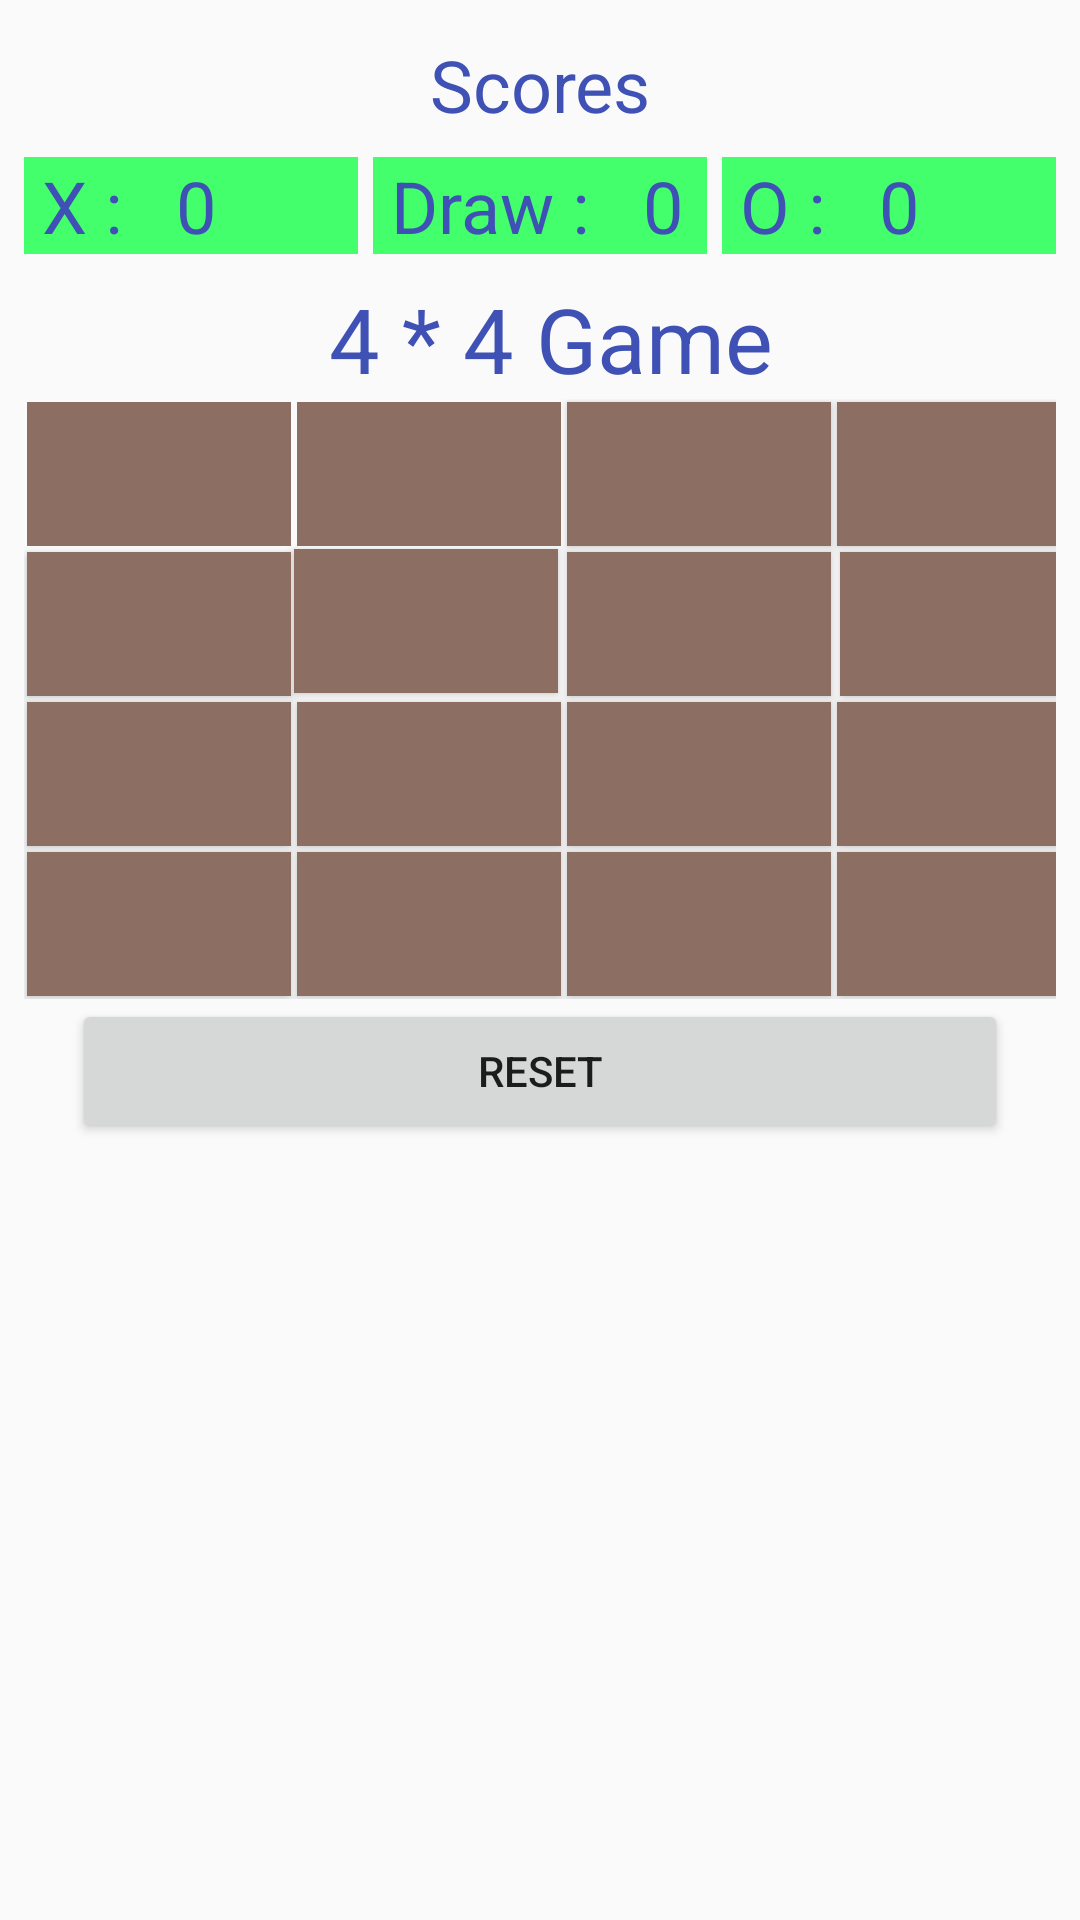

Here is an Android app screen rendered from its layout file. Give the layout XML and the strings, colors and styles it references.
<!-- AndroidManifest.xml: application theme AppTheme -->
<!-- res/layout/activity_four_by_four.xml -->
<?xml version="1.0" encoding="utf-8"?>
<android.support.constraint.ConstraintLayout xmlns:android="http://schemas.android.com/apk/res/android"
    xmlns:app="http://schemas.android.com/apk/res-auto"
    xmlns:tools="http://schemas.android.com/tools"
    android:layout_width="match_parent"
    android:layout_height="match_parent"
    tools:context=".FourByFourActivity">

    <LinearLayout
        android:layout_width="match_parent"
        android:layout_height="match_parent"
        android:orientation="vertical">

        <TextView
            android:layout_width="match_parent"
            android:layout_height="wrap_content"
            android:text="Scores"
            android:textSize="24sp"
            android:textColor="@color/colorPrimary"
            android:gravity="center"
            android:layout_marginTop="12dp"/>
        <LinearLayout
            android:layout_width="match_parent"
            android:layout_height="wrap_content"
            android:layout_margin="8dp"
            android:orientation="horizontal">
            <TextView
                android:id="@+id/tv_Xscore"
                android:layout_width="0dp"
                android:layout_height="wrap_content"
                android:layout_weight="1"
                android:text=" X :   0"
                android:textSize="24sp"
                android:textColor="@color/colorPrimary"
                android:background="#43ff6b"/>
            <TextView
                android:id="@+id/tv_draw"
                android:layout_width="0dp"
                android:layout_height="wrap_content"
                android:layout_weight="1"
                android:text=" Draw :   0"
                android:layout_marginLeft="5dp"
                android:textSize="24sp"
                android:textColor="@color/colorPrimary"
                android:background="#43ff6b"/>
            <TextView
                android:id="@+id/tv_Oscore"
                android:layout_width="0dp"
                android:layout_height="wrap_content"
                android:layout_weight="1"
                android:text=" O :   0"
                android:layout_marginLeft="5dp"
                android:textSize="24sp"
                android:textColor="@color/colorPrimary"
                android:background="#43ff6b"/>
        </LinearLayout>

        <TextView
            android:layout_width="match_parent"
            android:layout_height="wrap_content"
            android:text=" 4 * 4 Game"
            android:textSize="30sp"
            android:textColor="@color/colorPrimary"
            android:gravity="center"/>


        <GridLayout
            android:id="@+id/gridLayout"
            android:layout_width="match_parent"
            android:layout_gravity="center"
            android:layout_height="wrap_content"
            android:layout_marginLeft="8dp"
            android:layout_marginRight="8dp"
            android:columnCount="4"
            android:rowCount="4">
            <Button
                style="@style/Widget.AppCompat.Button.Borderless"
                android:background="#8d6e63"
                android:id="@+id/btn_b00"
                android:layout_width="wrap_content"
                android:layout_height="wrap_content"
                android:layout_margin="1dp"
                android:textSize="16sp"
                android:onClick="playMoveFour"
                />
            <Button
                style="@style/Widget.AppCompat.Button.Borderless"
                android:background="#8d6e63"
                android:id="@+id/btn_b01"
                android:layout_width="wrap_content"
                android:layout_margin="1dp"
                android:textSize="16sp"
                android:layout_height="wrap_content"

                android:onClick="playMoveFour"
                />
            <Button
                android:id="@+id/btn_b02"
                android:background="#8d6e63"
                android:layout_width="wrap_content"
                android:layout_margin="1dp"
                android:layout_height="wrap_content"
                android:textSize="16sp"
                android:onClick="playMoveFour"
                />
            <Button
                android:id="@+id/btn_b03"
                android:background="#8d6e63"
                android:layout_width="wrap_content"
                android:layout_height="wrap_content"
                android:layout_margin="1dp"
                android:textSize="16sp"
                android:onClick="playMoveFour"

                />
            <Button
                android:id="@+id/btn_b10"
                android:background="#8d6e63"
                android:layout_width="wrap_content"
                android:layout_height="wrap_content"
                android:layout_margin="1dp"
                android:textSize="16sp"

                android:onClick="playMoveFour"
                />
            <Button
                android:id="@+id/btn_b11"
                android:background="#8d6e63"
                android:layout_width="wrap_content"
                android:layout_height="wrap_content"
                android:textSize="16sp"
                android:text=""

                android:onClick="playMoveFour"
                />
            <Button
                android:id="@+id/btn_b12"
                android:background="#8d6e63"
                android:layout_width="wrap_content"
                android:layout_height="wrap_content"
                android:layout_margin="1dp"
                android:textSize="16sp"
                android:onClick="playMoveFour"
                />
            <Button
                android:id="@+id/btn_b13"
                android:background="#8d6e63"
                android:layout_marginLeft="2dp"
                android:layout_marginRight="2dp"
                android:layout_width="wrap_content"
                android:layout_height="wrap_content"
                android:layout_margin="1dp"
                android:textSize="16sp"
                android:onClick="playMoveFour"
                />
            <Button
                android:id="@+id/btn_b20"
                android:background="#8d6e63"
                android:layout_width="wrap_content"
                android:layout_height="wrap_content"
                android:layout_margin="1dp"
                android:textSize="16sp"
                android:onClick="playMoveFour"

                />
            <Button
                android:id="@+id/btn_b21"
                android:background="#8d6e63"
                android:layout_width="wrap_content"
                android:layout_height="wrap_content"
                android:layout_margin="1dp"
                android:textSize="16sp"
                android:onClick="playMoveFour"

                />
            <Button
                android:id="@+id/btn_b22"
                android:background="#8d6e63"
                android:layout_width="wrap_content"
                android:layout_height="wrap_content"
                android:layout_margin="1dp"
                android:textSize="16sp"
                android:onClick="playMoveFour"

                />
            <Button
                android:id="@+id/btn_b23"
                android:background="#8d6e63"
                android:layout_width="wrap_content"
                android:layout_height="wrap_content"
                android:layout_margin="1dp"
                android:textSize="16sp"
                android:onClick="playMoveFour"

                />
            <Button
                android:id="@+id/btn_b30"
                android:background="#8d6e63"
                android:layout_width="wrap_content"
                android:layout_height="wrap_content"
                android:layout_margin="1dp"
                android:textSize="16sp"
                android:onClick="playMoveFour"

                />
            <Button
                android:id="@+id/btn_b31"
                android:background="#8d6e63"
                android:layout_width="wrap_content"
                android:layout_height="wrap_content"
                android:layout_margin="1dp"
                android:textSize="16sp"
                android:onClick="playMoveFour"

                />
            <Button
                android:id="@+id/btn_b32"
                android:background="#8d6e63"
                android:layout_width="wrap_content"
                android:layout_height="wrap_content"
                android:layout_margin="1dp"
                android:onClick="playMoveFour"
                android:textSize="16sp"
                />
            <Button
                android:id="@+id/btn_b33"
                android:background="#8d6e63"
                android:layout_width="wrap_content"
                android:layout_height="wrap_content"
                android:layout_margin="1dp"
                android:textSize="16sp"
                android:onClick="playMoveFour"

                />

        </GridLayout>

        <LinearLayout
            android:layout_width="match_parent"
            android:layout_height="wrap_content"
            android:orientation="horizontal">
            <Button
                android:id="@+id/btn_reset"
                android:layout_width="match_parent"
                android:layout_height="wrap_content"
                android:layout_marginLeft="24dp"
                android:layout_marginRight="24dp"
                android:gravity="center"
                android:text="Reset"/>

        </LinearLayout>
    </LinearLayout>
</android.support.constraint.ConstraintLayout>
<!-- resources referenced by this layout -->
<resources>
  <color name="colorPrimary">#3F51B5</color>
  <style name="AppTheme" parent="Theme.AppCompat.Light.DarkActionBar">
          
          <item name="colorPrimary">@color/colorPrimary</item>
          <item name="colorPrimaryDark">@color/colorPrimaryDark</item>
          <item name="colorAccent">@color/colorAccent</item>
          
          
          
          
  
  
      </style>
  <color name="colorPrimaryDark">#303F9F</color>
  <color name="colorAccent">#FF4081</color>
</resources>
